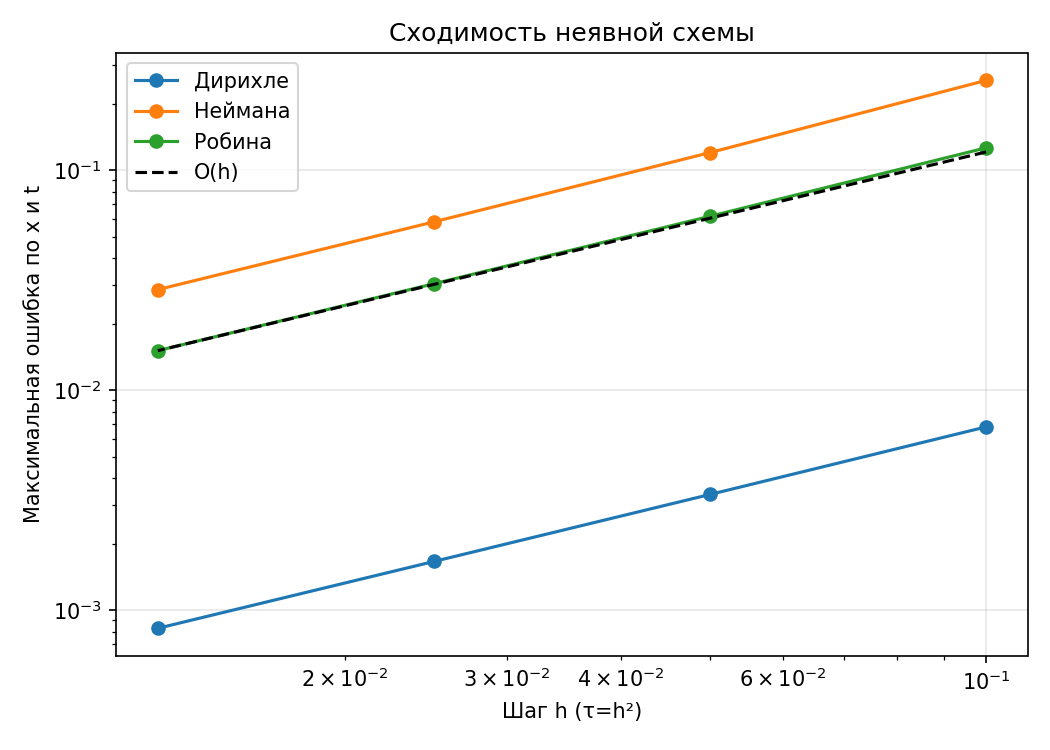

The table this chart was drawn from, first rows:
type, N, M, h, tau, max_error, final_error, boundary_residual, linear_residual, order
1.000000000000000000e+00, 1.000000000000000000e+01, 1.000000000000000000e+02, 1.000000000000000056e-01, 1.000000000000000021e-02, 6.823204667927962319e-03, 3.282509645757492045e-03, 0.000000000000000000e+00, 3.108624468950438313e-15, nan
1.000000000000000000e+00, 2.000000000000000000e+01, 4.000000000000000000e+02, 5.000000000000000278e-02, 2.500000000000000052e-03, 3.363996373902056192e-03, 1.603128820695576273e-03, 0.000000000000000000e+00, 3.108624468950438313e-15, 1.020273341340890649e+00
1.000000000000000000e+00, 4.000000000000000000e+01, 1.600000000000000000e+03, 2.500000000000000139e-02, 6.250000000000000130e-04, 1.668051302954332016e-03, 7.936750036584561130e-04, 0.000000000000000000e+00, 4.440892098500626162e-15, 1.012012489180772468e+00
1.000000000000000000e+00, 8.000000000000000000e+01, 6.400000000000000000e+03, 1.250000000000000069e-02, 1.562500000000000033e-04, 8.288358506489679201e-04, 3.943709589221411349e-04, 0.000000000000000000e+00, 4.440892098500626162e-15, 1.009005349175590149e+00
2.000000000000000000e+00, 1.000000000000000000e+01, 1.000000000000000000e+02, 1.000000000000000056e-01, 1.000000000000000021e-02, 2.565433963220509206e-01, 2.558965214276316402e-01, 1.065814103640150279e-14, 3.108624468950438313e-15, nan
2.000000000000000000e+00, 2.000000000000000000e+01, 4.000000000000000000e+02, 5.000000000000000278e-02, 2.500000000000000052e-03, 1.204879915789884848e-01, 1.201632962538627947e-01, 2.309263891220325604e-14, 3.552713678800500929e-15, 1.090313522031451932e+00
2.000000000000000000e+00, 4.000000000000000000e+01, 1.600000000000000000e+03, 2.500000000000000139e-02, 6.250000000000000130e-04, 5.835688883704137631e-02, 5.819575065203030917e-02, 4.352074256530613638e-14, 3.996802888650563546e-15, 1.045914491135032209e+00
2.000000000000000000e+00, 8.000000000000000000e+01, 6.400000000000000000e+03, 1.250000000000000069e-02, 1.562500000000000033e-04, 2.871350246367820880e-02, 2.863340005522396758e-02, 8.792966355031239800e-14, 4.440892098500626162e-15, 1.023173650596582052e+00
3.000000000000000000e+00, 1.000000000000000000e+01, 1.000000000000000000e+02, 1.000000000000000056e-01, 1.000000000000000021e-02, 1.266334961645627644e-01, 9.855662571001788663e-02, 9.769962616701377556e-15, 3.552713678800500929e-15, nan
3.000000000000000000e+00, 2.000000000000000000e+01, 4.000000000000000000e+02, 5.000000000000000278e-02, 2.500000000000000052e-03, 6.188124437413855539e-02, 4.868936910059962209e-02, 2.042810365310288034e-14, 3.552713678800500929e-15, 1.033084952923571054e+00
3.000000000000000000e+00, 4.000000000000000000e+01, 1.600000000000000000e+03, 2.500000000000000139e-02, 6.250000000000000130e-04, 3.053329493593781585e-02, 2.416994373554381959e-02, 4.440892098500626162e-14, 4.884981308350688778e-15, 1.019118925001816001e+00
3.000000000000000000e+00, 8.000000000000000000e+01, 6.400000000000000000e+03, 1.250000000000000069e-02, 1.562500000000000033e-04, 1.515893790114142270e-02, 1.203772575574113546e-02, 9.148237722911289893e-14, 4.440892098500626162e-15, 1.010214607553336030e+00
